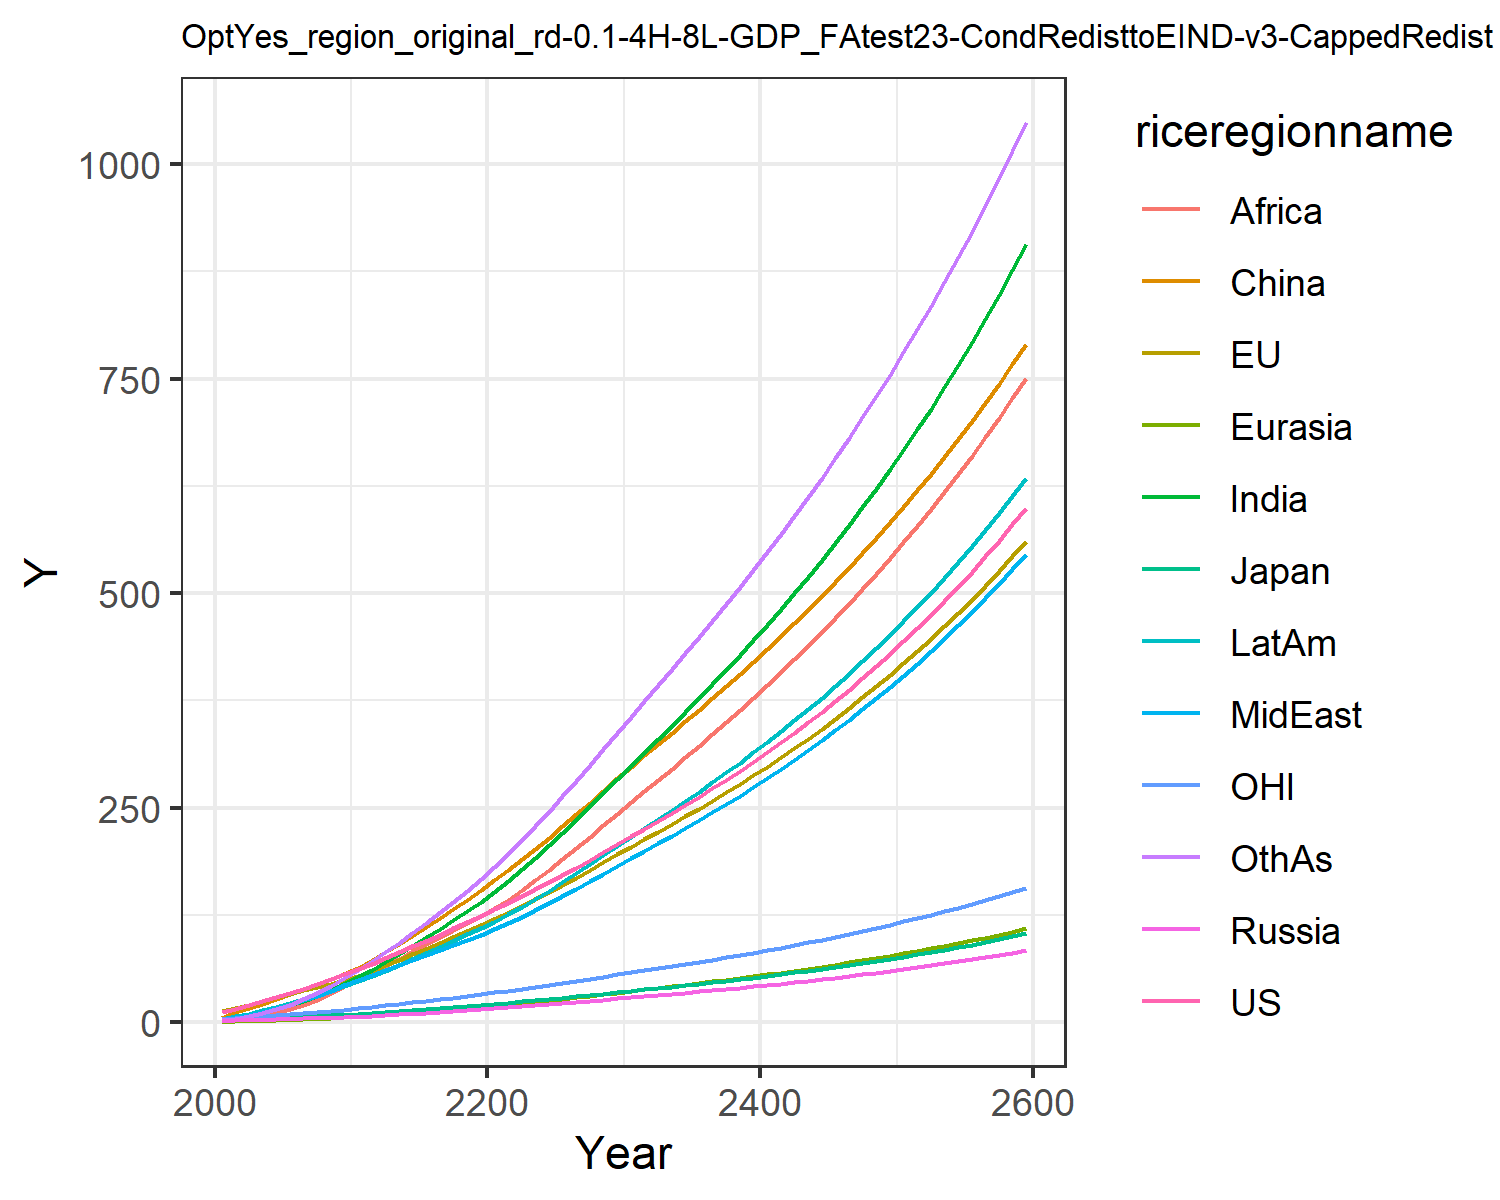

Source data for this figure (header and first rows):
12.385834028060978, 13.01678979724627, 3.86597665139574, 1.696611896412974, 0.8066100533031557, 5.325146609695386, 2.4291640113722863, 3.468311449403455, 1.2950955120313012, 4.551956364221908, 3.837914853603819, 2.612262077897103
15.7, 16.28, 4.391, 2.239, 1.093, 11.89, 4.581, 5.743, 2.448, 7.108, 5.034, 4.172
20.08, 20.6, 5.148, 2.738, 1.535, 16.78, 7.369, 8.715, 4.339, 10.34, 6.446, 6.912
24.64, 24.93, 5.752, 3.197, 2.026, 21.97, 10.9, 12.3, 7.089, 14.07, 7.853, 10.61
29.55, 29.27, 6.111, 3.655, 2.569, 27.33, 15.22, 16.48, 10.87, 18.15, 9.183, 15.31
34.46, 33.39, 6.627, 4.12, 3.148, 32.71, 19.99, 20.86, 15.32, 22.34, 10.37, 20.71
39.39, 37.34, 7.248, 4.584, 3.768, 38.41, 25.22, 25.55, 20.36, 26.76, 11.47, 26.81
44.61, 41.29, 7.842, 5.032, 4.425, 44.3, 31.13, 30.85, 26.45, 31.53, 12.61, 33.93
50.13, 45.25, 8.429, 5.481, 5.114, 50.34, 37.71, 36.8, 33.7, 36.64, 13.74, 42.1
55.99, 49.33, 9.014, 5.924, 5.828, 56.43, 44.95, 43.43, 42.2, 42.05, 14.87, 51.35
61.98, 54.19, 9.801, 6.537, 6.669, 63.66, 52.78, 49.66, 50.62, 47.8, 16.24, 61.15
67.92, 59.94, 10.81, 7.359, 7.687, 72.6, 61.17, 55, 58.34, 53.82, 17.88, 71.41
74.93, 66.42, 12, 8.294, 8.819, 81.56, 70.16, 60.92, 66.27, 60.46, 19.73, 81.76
81.73, 72.81, 13.16, 9.24, 9.993, 91, 79.49, 66.79, 74.43, 67.25, 21.55, 92.7
88.5, 79.24, 14.31, 10.21, 11.21, 100.8, 89.1, 72.7, 82.74, 74.12, 23.37, 104.1
95.33, 85.75, 15.48, 11.2, 12.47, 111, 98.96, 78.6, 91.15, 81.08, 25.2, 115.8
102.3, 92.37, 16.67, 12.23, 13.77, 121.4, 109, 84.51, 99.57, 88.13, 27.07, 128.1
109.4, 99.12, 17.89, 13.28, 15.1, 132, 119.4, 90.42, 108, 95.24, 28.98, 140.8
116.7, 106, 19.13, 14.37, 16.47, 142.9, 129.9, 96.32, 116.2, 102.4, 30.92, 153.6
124.2, 113, 20.4, 15.5, 17.87, 153.9, 140.6, 102.2, 124.5, 109.6, 32.9, 166.5
131.8, 120.3, 21.71, 16.63, 19.33, 165.4, 152.1, 108.6, 133.3, 117.4, 34.94, 180.5
139.4, 127.8, 23.06, 17.78, 20.87, 177.4, 164.9, 115.8, 143.1, 126, 37.03, 195.9
147.1, 135.5, 24.44, 18.94, 22.45, 189.8, 178.2, 123.3, 154.2, 134.9, 39.17, 212
155.1, 143.4, 25.86, 20.14, 24.08, 202.4, 192.1, 131.1, 165.8, 144.1, 41.36, 228.6
163.2, 151.5, 27.32, 21.35, 25.75, 215.3, 206.3, 139, 177.9, 153.6, 43.6, 245.6
171.7, 160, 28.86, 22.63, 27.49, 228.7, 221.2, 147.4, 190.5, 163.6, 45.97, 263.5
180.4, 168.6, 30.43, 23.93, 29.26, 242.3, 236.3, 156, 203.3, 173.8, 48.37, 281.7
189.2, 177.5, 32.02, 25.25, 31.06, 256.1, 251.7, 164.6, 216.3, 184.2, 50.81, 300.1
198.2, 186.5, 33.66, 26.59, 32.89, 270, 267.4, 173.4, 229.5, 194.8, 53.31, 318.7
207.5, 195.7, 35.34, 27.97, 34.77, 284.2, 283.3, 182.3, 243, 205.6, 55.86, 337.6
216.7, 204.7, 36.98, 29.32, 36.62, 298, 299.1, 191.2, 256.3, 216.2, 58.35, 356.3
225.6, 213.4, 38.56, 30.64, 38.43, 311.2, 314.5, 199.8, 269.3, 226.5, 60.76, 374.5
234.6, 222.1, 40.16, 31.97, 40.25, 324.3, 330, 208.6, 282.3, 236.8, 63.17, 392.8
243.8, 230.9, 41.78, 33.31, 42.09, 337.5, 345.7, 217.4, 295.4, 247.3, 65.61, 411.2
253.2, 239.9, 43.42, 34.68, 43.95, 350.8, 361.5, 226.4, 308.7, 257.9, 68.1, 429.8
262.8, 249, 45.11, 36.08, 45.85, 364.3, 377.6, 235.6, 322.1, 268.8, 70.64, 448.6
272.7, 258.4, 46.83, 37.51, 47.79, 378, 394, 244.9, 335.7, 279.8, 73.23, 467.8
282.8, 267.9, 48.6, 38.97, 49.76, 391.9, 410.8, 254.5, 349.6, 291.1, 75.88, 487.2
293.1, 277.7, 50.41, 40.47, 51.78, 406, 427.8, 264.3, 363.7, 302.6, 78.6, 507
303.8, 287.8, 52.27, 42, 53.85, 420.4, 445.2, 274.3, 378.1, 314.5, 81.39, 527.1
314.8, 298.1, 54.18, 43.58, 55.96, 435, 463, 284.6, 392.7, 326.6, 84.25, 547.7
326, 308.6, 56.15, 45.2, 58.13, 450, 481.2, 295.1, 407.7, 339, 87.18, 568.7
337.6, 319.5, 58.17, 46.86, 60.34, 465.3, 499.8, 305.9, 423, 351.7, 90.19, 590.1
349.6, 330.6, 60.25, 48.57, 62.62, 480.9, 518.8, 317, 438.6, 364.8, 93.29, 612
361.9, 342.1, 62.39, 50.33, 64.96, 496.8, 538.4, 328.4, 454.5, 378.2, 96.47, 634.3
374.5, 353.9, 64.59, 52.14, 67.36, 513.1, 558.4, 340.1, 470.9, 392, 99.74, 657.2
387.6, 366, 66.86, 54, 69.82, 529.8, 579, 352.2, 487.6, 406.2, 103.1, 680.7
401, 378.5, 69.2, 55.91, 72.36, 546.9, 600.1, 364.6, 504.8, 420.8, 106.6, 704.7
414.9, 391.3, 71.61, 57.89, 74.96, 564.4, 621.8, 377.4, 522.4, 435.8, 110.1, 729.3
429.2, 404.5, 74.09, 59.92, 77.65, 582.4, 644.1, 390.5, 540.5, 451.3, 113.8, 754.6
443.9, 418.1, 76.65, 62.02, 80.41, 600.8, 667, 404.1, 559, 467.2, 117.6, 780.5
459.1, 432.1, 79.29, 64.18, 83.25, 619.7, 690.6, 418, 578.1, 483.6, 121.4, 807.2
474.8, 446.6, 82.02, 66.4, 86.18, 639, 714.9, 432.4, 597.6, 500.5, 125.4, 834.5
491, 461.5, 84.83, 68.7, 89.2, 658.9, 739.9, 447.2, 617.7, 517.9, 129.6, 862.6
507.7, 476.8, 87.73, 71.07, 92.31, 679.3, 765.7, 462.4, 638.4, 535.9, 133.8, 891.5
525, 492.6, 90.72, 73.52, 95.52, 700.3, 792.2, 478.1, 659.7, 554.4, 138.2, 921.1
542.8, 508.9, 93.81, 76.04, 98.83, 721.8, 819.5, 494.4, 681.6, 573.5, 142.7, 951.7
561.1, 525.7, 96.99, 78.64, 102.2, 743.9, 847.7, 511.1, 704.1, 593.3, 147.3, 983.1
580.1, 543, 100.3, 81.33, 105.8, 766.6, 876.8, 528.4, 727.2, 613.6, 152.1, 1015
599.7, 560.8, 103.7, 84.1, 109.4, 790, 906.7, 546.2, 751.1, 634.6, 157.1, 1049
